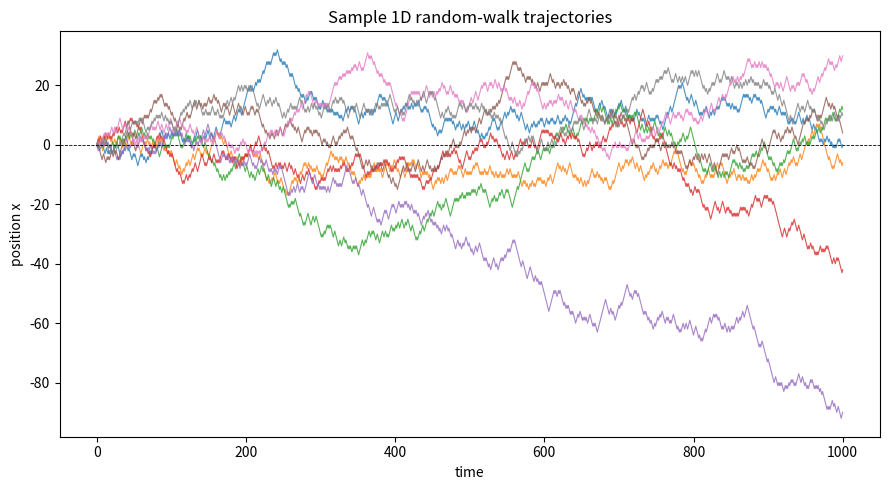

Recreate this plot in Python. (Note: this script raises an exception after producing the figure.)
import matplotlib
matplotlib.use("Agg")
import matplotlib.pyplot as plt
import numpy as np

# --- Parameters ---
dx = 1.0        # step size in space
dt = 1.0        # step size in time
n_steps = 1000  # number of steps per walk
n_walks = 1000  # number of independent walkers
rng = np.random.default_rng(12)  # seed for reproducibility

# --- Method 1: explicit loop ---
# Build an (n_walks x (n_steps+1)) array; column 0 is the start at x=0.
walks_loop = np.zeros((n_walks, n_steps + 1))
for w in range(n_walks):              # loop over each independent walker
    x = 0.0                           # every walker starts at the origin
    for s in range(1, n_steps + 1):   # loop over time steps
        step = dx * (1 if rng.random() < 0.5 else -1)  # +dx or -dx with equal prob.
        x = x + step                  # x_next = x + dx*(+-1)
        walks_loop[w, s] = x          # record the new position

# --- Method 2: cumulative sum of random steps (vectorized) ---
# Draw all +/-1 steps at once, scale by dx, then accumulate along the time axis.
signs = rng.choice([-1.0, 1.0], size=(n_walks, n_steps))  # random +/-1 for every step
steps = dx * signs                                        # each move is +dx or -dx
positions = np.cumsum(steps, axis=1)                      # running total = position
walks_cumsum = np.hstack([np.zeros((n_walks, 1)), positions])  # prepend start at 0

# Time axis (0, dt, 2*dt, ...)
time = np.arange(n_steps + 1) * dt

# --- Plot several trajectories versus time ---
plt.figure(figsize=(9, 5))
for w in range(8):  # show 8 example walks to illustrate individual wandering
    plt.plot(time, walks_cumsum[w], lw=0.8, alpha=0.8)
plt.axhline(0, color="k", lw=0.6, ls="--")
plt.xlabel("time")
plt.ylabel("position x")
plt.title("Sample 1D random-walk trajectories")
plt.tight_layout()
plt.savefig("/Users/lvmy/neu/teaching/numericalR/numericalR/recipe-eval/gen/6B.1.1_s5.png")

# --- Check: individual walks differ, but the ensemble spreads symmetrically ---
# Agreement between the two independent implementations (both use rng, so not identical
# paths, but both must obey the same statistics).
final_loop = walks_loop[:, -1]
final_cumsum = walks_cumsum[:, -1]

# Individual distinctness: how many of the sampled walks are pairwise identical.
unique_finals = len(np.unique(final_cumsum))

# Ensemble statistics at the final time.
mean_final = final_cumsum.mean()          # should be ~0 (symmetric about origin)
std_final = final_cumsum.std()            # spread; theory sqrt(n_steps)*dx
skew_final = (((final_cumsum - mean_final) / std_final) ** 3).mean()  # ~0 if symmetric
theory_std = np.sqrt(n_steps) * dx

print(f"Number of walks: {n_walks}")
print(f"Number of steps per walk: {n_steps}")
print(f"Distinct final positions among all walks: {unique_finals}")
print(f"Mean of final positions (loop method): {final_loop.mean():.6f}")
print(f"Mean of final positions (cumsum method): {mean_final:.6f}")
print(f"Std of final positions (cumsum method): {std_final:.6f}")
print(f"Theoretical std sqrt(N)*dx: {theory_std:.6f}")
print(f"Skewness of final positions: {skew_final:.6f}")
print(f"Min final position: {final_cumsum.min():.6f}")
print(f"Max final position: {final_cumsum.max():.6f}")

# One-sentence explanation:
# The mean staying near 0 with near-zero skewness while individual final positions
# take many distinct values confirms the result, because a mean/skew near zero means
# the cloud of walkers is balanced (symmetric) about the origin even though each walk
# follows its own unique, unpredictable path.
print("Explanation: a near-zero mean and skewness show the ensemble is symmetric about "
      "the origin, while the many distinct final positions show each walk wanders "
      "differently.")
